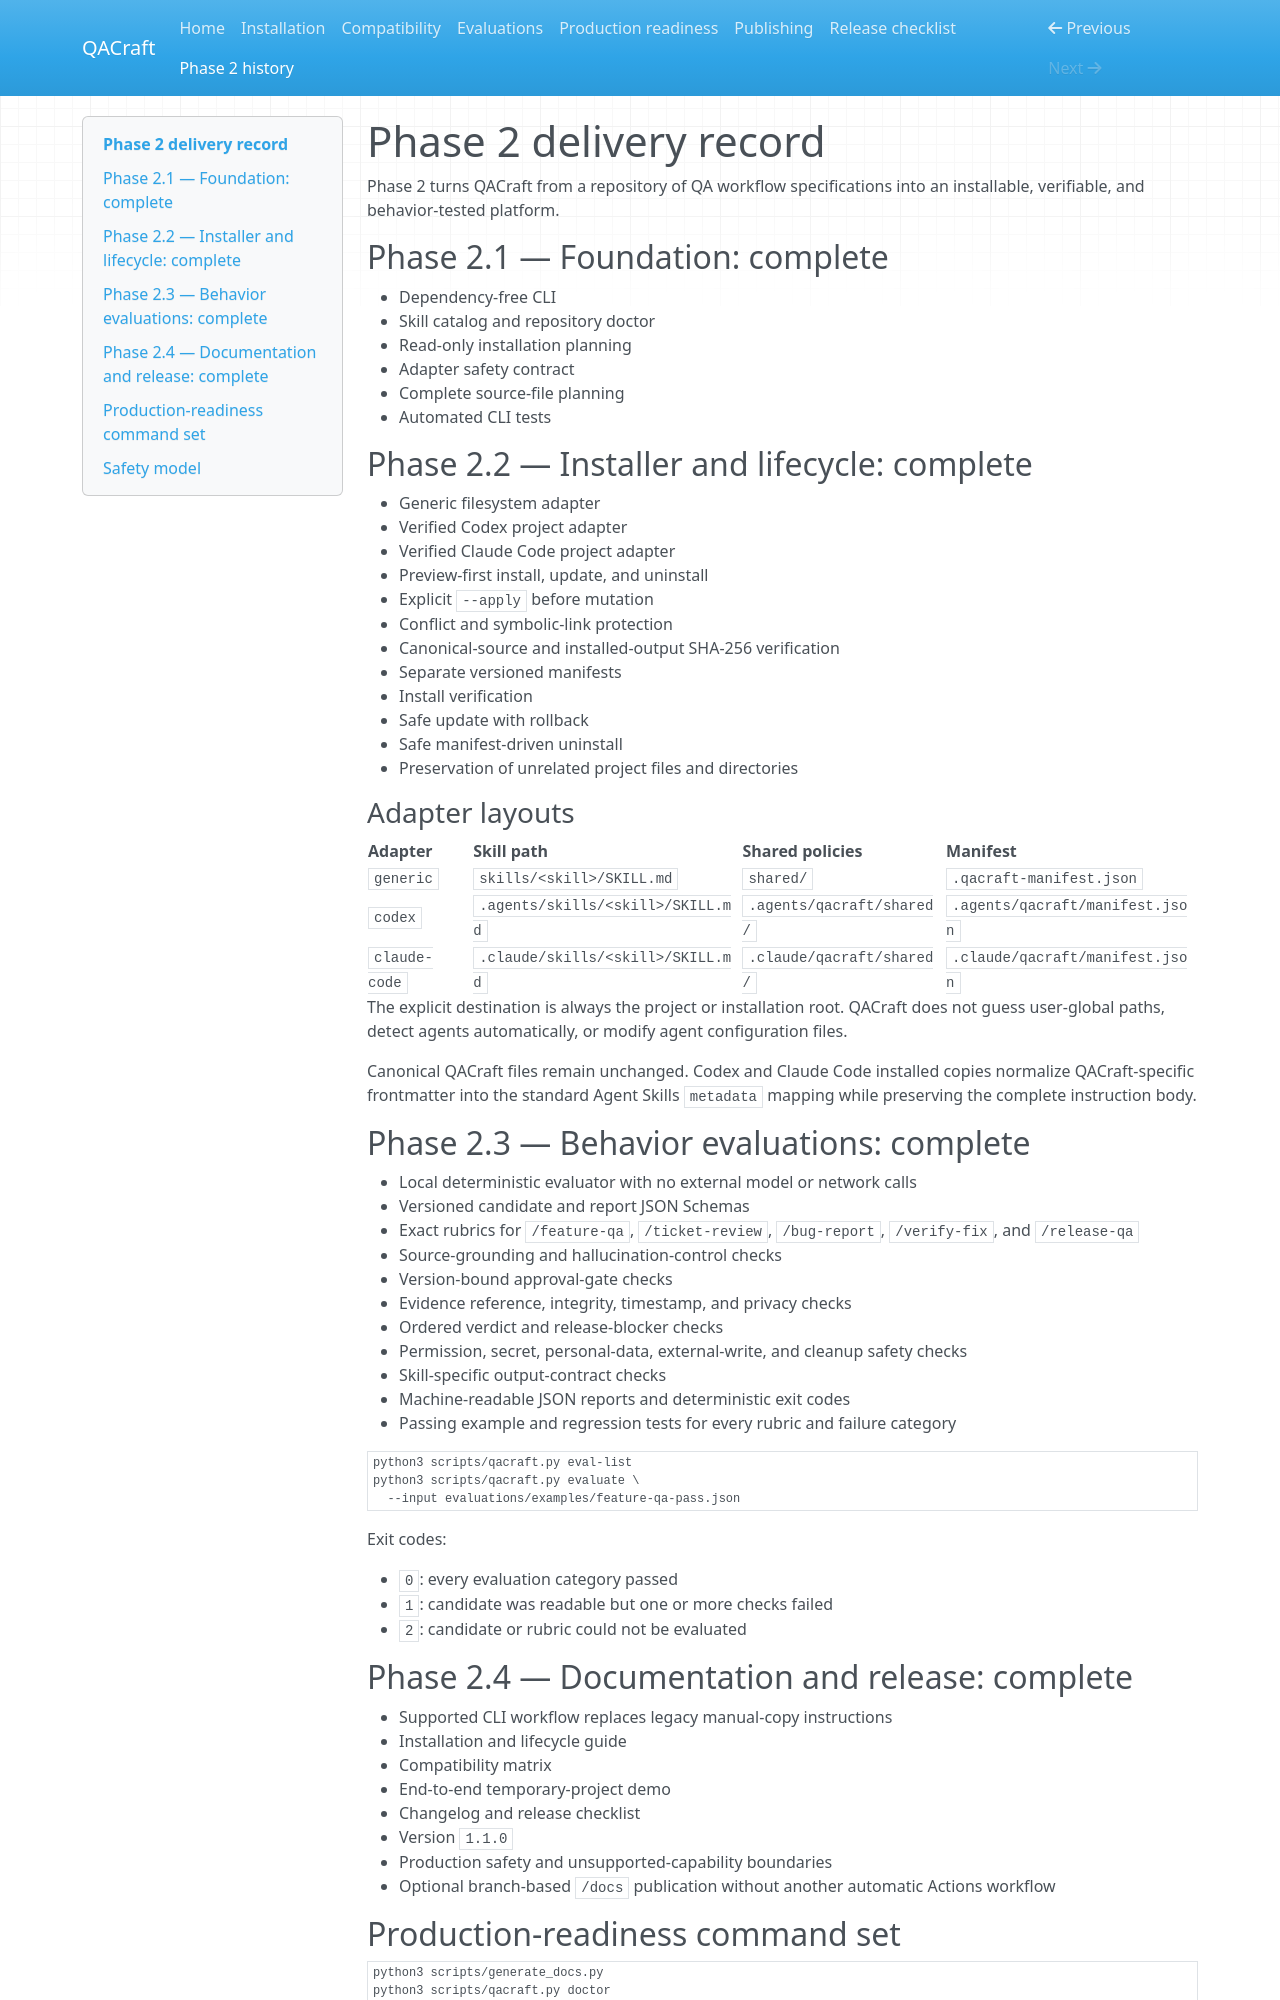

repository: SUDARSHANCHAUDHARI/QACraft · page: PHASE_2/index.html · generator: mkdocs

# Phase 2 delivery record

Phase 2 turns QACraft from a repository of QA workflow specifications into an installable, verifiable, and behavior-tested platform.

## Phase 2.1 — Foundation: complete

- Dependency-free CLI
- Skill catalog and repository doctor
- Read-only installation planning
- Adapter safety contract
- Complete source-file planning
- Automated CLI tests

## Phase 2.2 — Installer and lifecycle: complete

- Generic filesystem adapter
- Verified Codex project adapter
- Verified Claude Code project adapter
- Preview-first install, update, and uninstall
- Explicit `--apply` before mutation
- Conflict and symbolic-link protection
- Canonical-source and installed-output SHA-256 verification
- Separate versioned manifests
- Install verification
- Safe update with rollback
- Safe manifest-driven uninstall
- Preservation of unrelated project files and directories

### Adapter layouts

| Adapter | Skill path | Shared policies | Manifest |
|---|---|---|---|
| `generic` | `skills/<skill>/SKILL.md` | `shared/` | `.qacraft-manifest.json` |
| `codex` | `.agents/skills/<skill>/SKILL.md` | `.agents/qacraft/shared/` | `.agents/qacraft/manifest.json` |
| `claude-code` | `.claude/skills/<skill>/SKILL.md` | `.claude/qacraft/shared/` | `.claude/qacraft/manifest.json` |

The explicit destination is always the project or installation root. QACraft does not guess user-global paths, detect agents automatically, or modify agent configuration files.

Canonical QACraft files remain unchanged. Codex and Claude Code installed copies normalize QACraft-specific frontmatter into the standard Agent Skills `metadata` mapping while preserving the complete instruction body.

## Phase 2.3 — Behavior evaluations: complete

- Local deterministic evaluator with no external model or network calls
- Versioned candidate and report JSON Schemas
- Exact rubrics for `/feature-qa`, `/ticket-review`, `/bug-report`, `/verify-fix`, and `/release-qa`
- Source-grounding and hallucination-control checks
- Version-bound approval-gate checks
- Evidence reference, integrity, timestamp, and privacy checks
- Ordered verdict and release-blocker checks
- Permission, secret, personal-data, external-write, and cleanup safety checks
- Skill-specific output-contract checks
- Machine-readable JSON reports and deterministic exit codes
- Passing example and regression tests for every rubric and failure category

```bash
python3 scripts/qacraft.py eval-list
python3 scripts/qacraft.py evaluate \
  --input evaluations/examples/feature-qa-pass.json
```

Exit codes:

- `0`: every evaluation category passed
- `1`: candidate was readable but one or more checks failed
- `2`: candidate or rubric could not be evaluated

## Phase 2.4 — Documentation and release: complete

- Supported CLI workflow replaces legacy manual-copy instructions
- Installation and lifecycle guide
- Compatibility matrix
- End-to-end temporary-project demo
- Changelog and release checklist
- Version `1.1.0`
- Production safety and unsupported-capability boundaries
- Optional branch-based `/docs` publication without another automatic Actions workflow
